2-way image classification set "version3" from GitHub (Siddharth-magesh/Glass-Sanitation-Classification-Dataset); label vocabulary: clean, dirty.

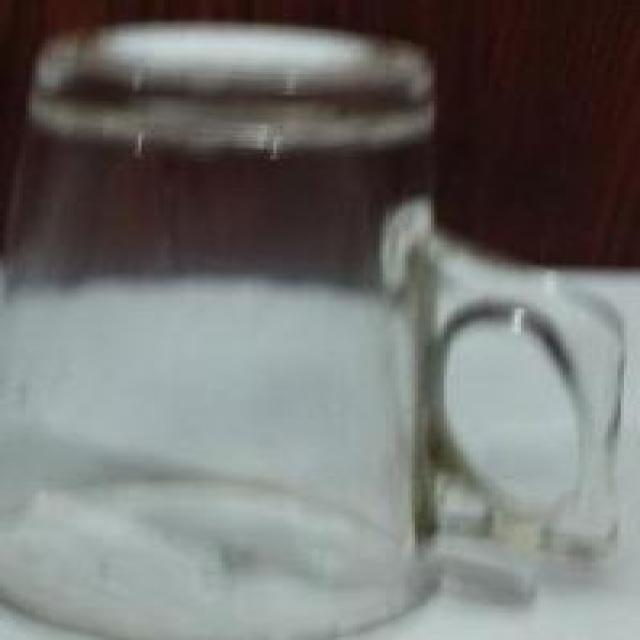
Label: clean

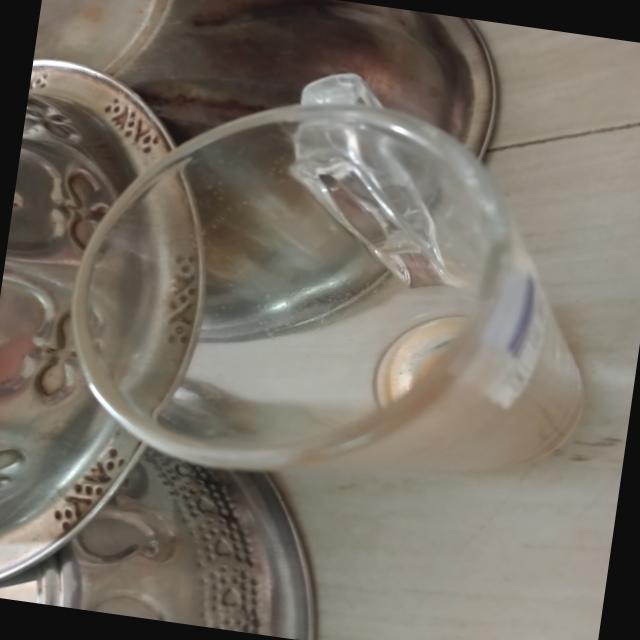
Label: dirty

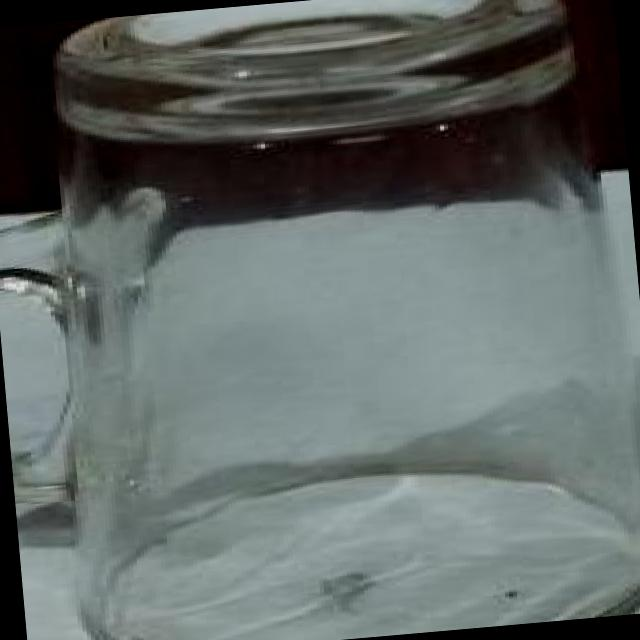
Label: clean

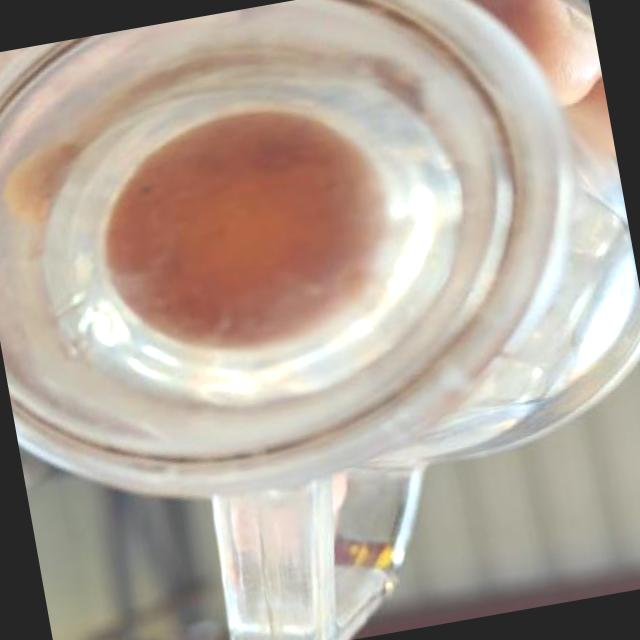
Label: dirty

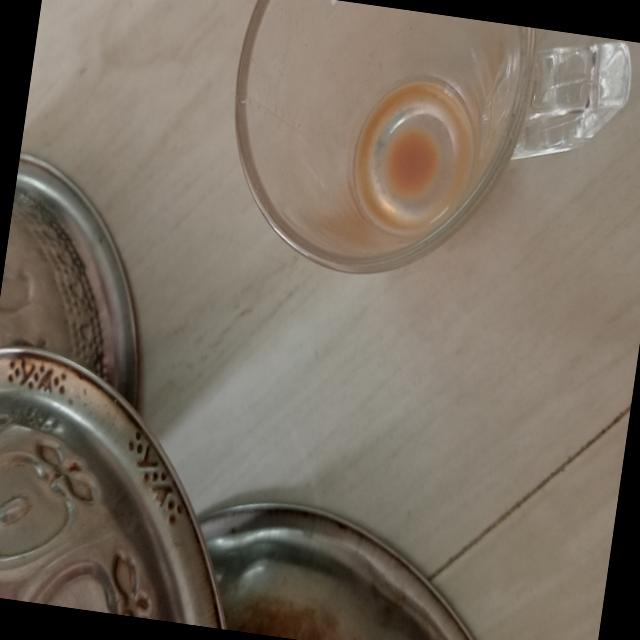
Label: dirty

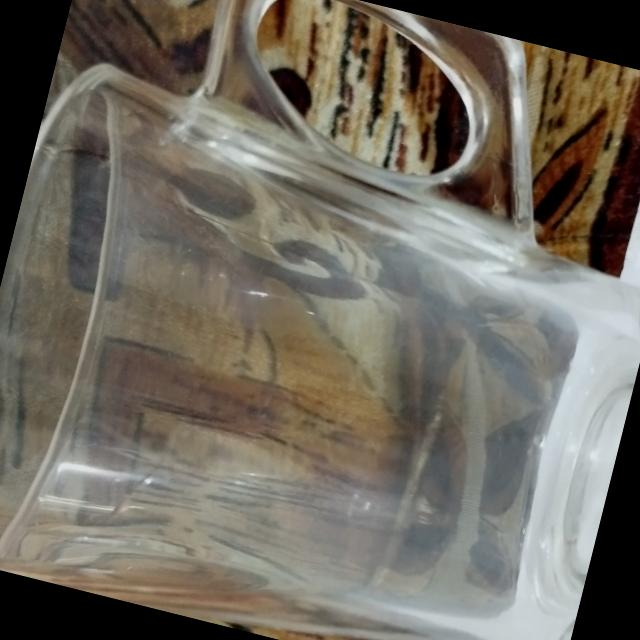
Label: clean
